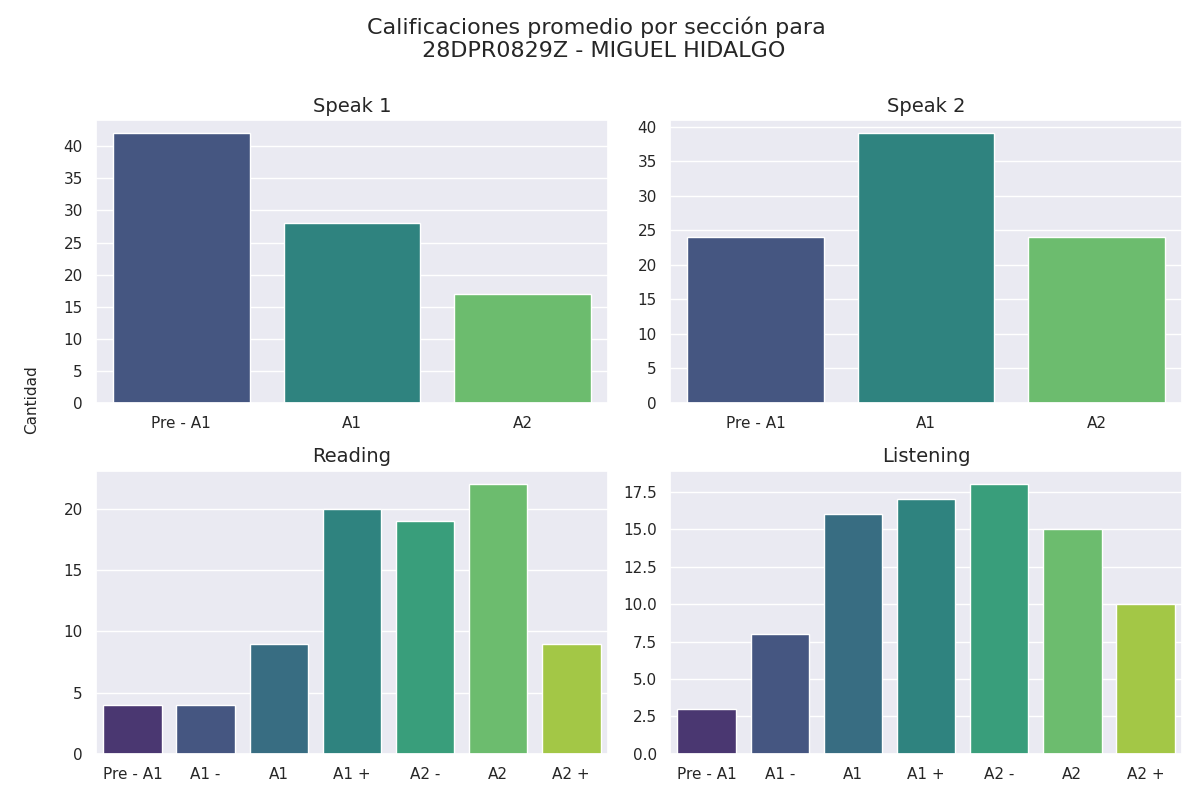

Source data for this figure (header and first rows):
Sección, Calificación, Cantidad de alumnos con esa calificación
speak 1, Pre - A1, 42
speak 1, A1, 28
speak 1, A2, 17
speak 2, Pre - A1, 24
speak 2, A1, 39
speak 2, A2, 24
reading, Pre - A1, 4
reading, A1 -, 4
reading, A1, 9
reading, A1 +, 20
reading, A2 -, 19
reading, A2, 22
reading, A2 +, 9
listening, Pre - A1, 3
listening, A1 -, 8
listening, A1, 16
listening, A1 +, 17
listening, A2 -, 18
listening, A2, 15
listening, A2 +, 10
